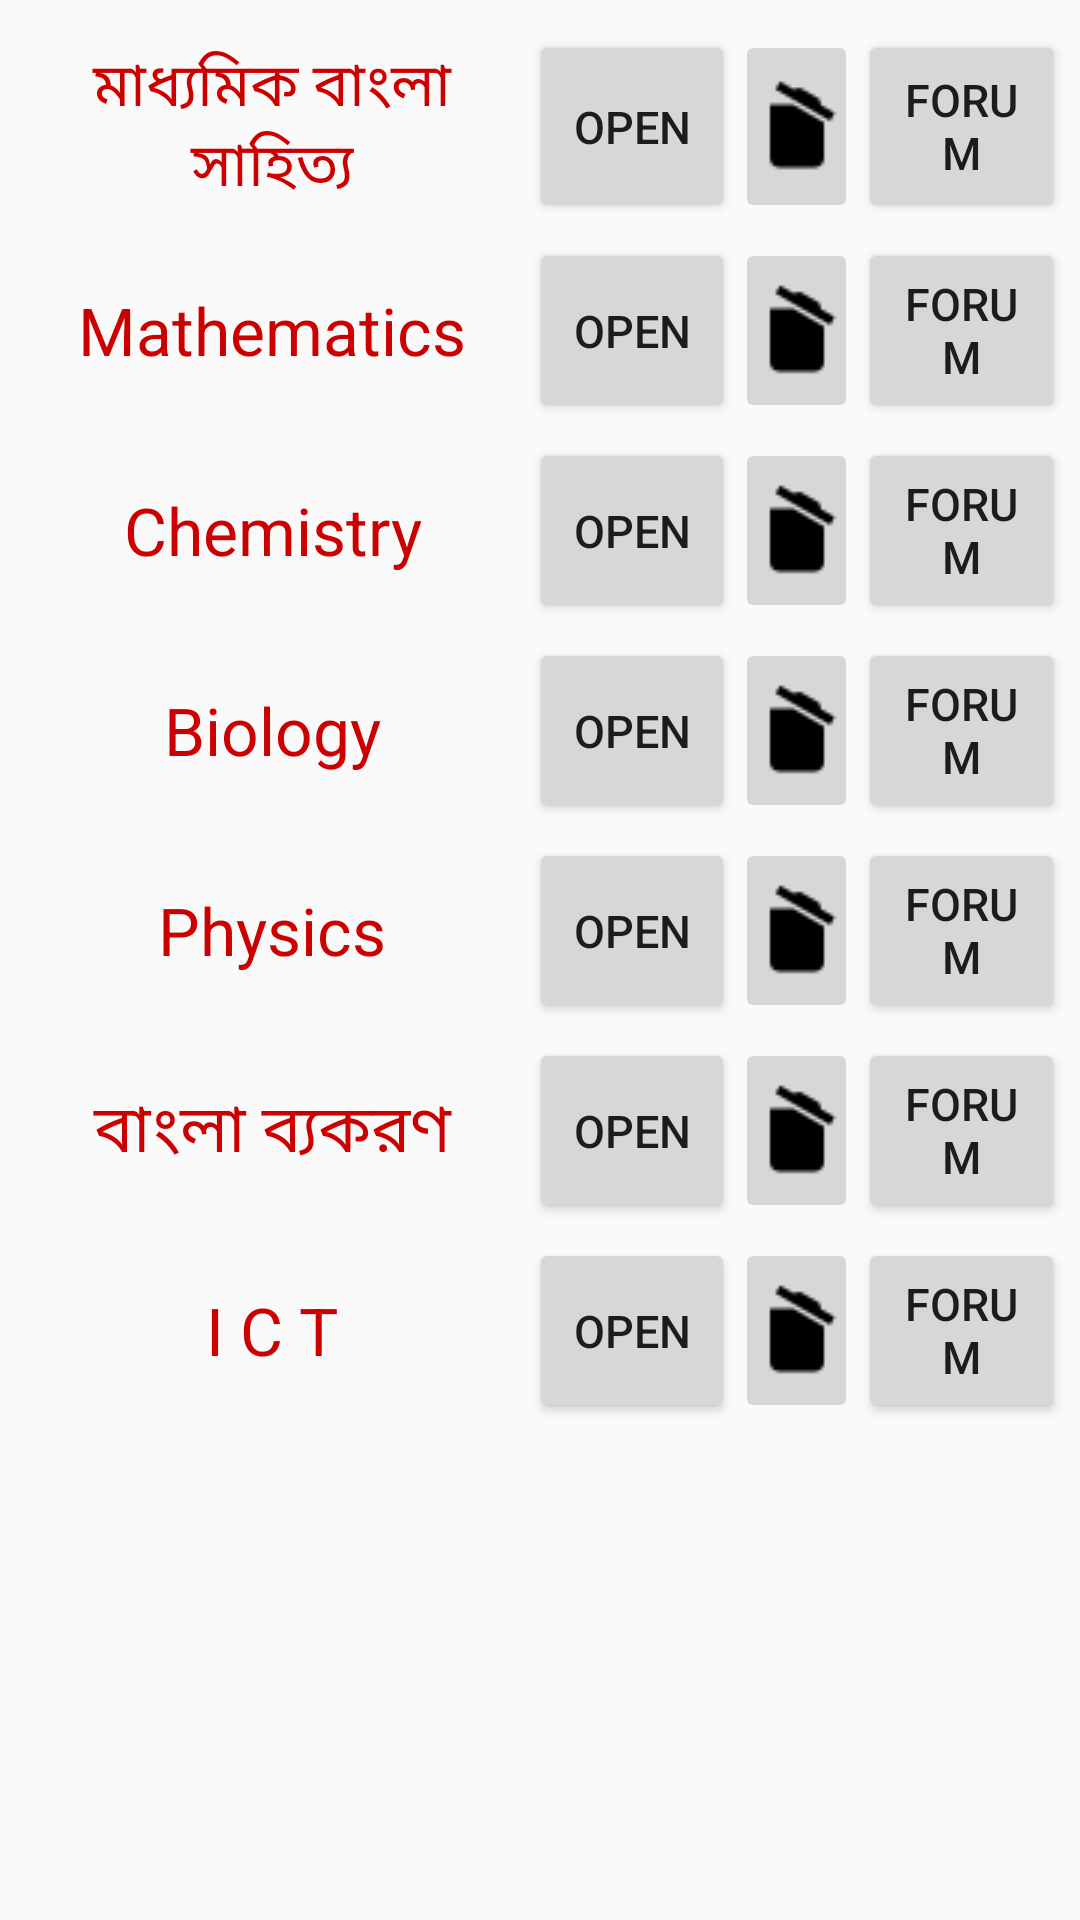

This screen was rendered from an Android layout file. Write that file and the resources it references.
<!-- AndroidManifest.xml: application theme AppTheme -->
<!-- res/layout/activity_class9.xml -->
<?xml version="1.0" encoding="utf-8"?>
<ScrollView android:layout_height="match_parent"
    android:layout_width="match_parent"
    xmlns:android="http://schemas.android.com/apk/res/android">
<RelativeLayout xmlns:android="http://schemas.android.com/apk/res/android"
    xmlns:tools="http://schemas.android.com/tools"
    android:layout_width="match_parent"
    android:layout_height="match_parent"
    android:padding="5dp"
    tools:context=".Classes.Class9"
    android:orientation="vertical"
    >

    <LinearLayout
        android:id="@+id/r1"
        android:layout_width="match_parent"
        android:layout_height="wrap_content"
        android:orientation="horizontal"
        android:layout_marginTop="5dp"
        >
        <TextView
            android:layout_width="0dp"
            android:layout_height="match_parent"
            android:layout_weight="5"
            android:text="মাধ্যমিক বাংলা সাহিত্য"
            android:textSize="20sp"
            android:gravity="center"
            android:textColor="@android:color/holo_red_dark"
            />
        <Button
            android:layout_width="0dp"
            android:layout_height="match_parent"
            android:layout_weight="2"
            android:text="open"
            android:textSize="15sp"
            android:onClick="ban1"
            />
        <ImageButton
            android:layout_width="0dp"
            android:layout_height="match_parent"
            android:layout_weight="1.2"
            android:src="@drawable/ic_delete"
            android:onClick="del_ban1"
            />
        <Button
            android:layout_width="0dp"
            android:layout_height="match_parent"
            android:layout_weight="2"
            android:text="Forum"
            android:textSize="15sp"
            android:onClick="forum"
            android:tag="ban1_9"
            />

    </LinearLayout>

    <LinearLayout
        android:id="@+id/r2"
        android:layout_width="match_parent"
        android:layout_height="wrap_content"
        android:orientation="horizontal"
        android:layout_marginTop="5dp"
        android:layout_below="@id/r1"
        >
        <TextView
            android:layout_width="0dp"
            android:layout_height="match_parent"
            android:layout_weight="5"
            android:text="Mathematics"
            android:textSize="22sp"
            android:gravity="center"
            android:textColor="@android:color/holo_red_dark"
            />
        <Button
            android:layout_width="0dp"
            android:layout_height="match_parent"
            android:layout_weight="2"
            android:text="open"
            android:textSize="15sp"
            android:onClick="mat"
            />
        <ImageButton
            android:layout_width="0dp"
            android:layout_height="match_parent"
            android:layout_weight="1.2"
            android:src="@drawable/ic_delete"
            android:onClick="del_mat"
            />
        <Button
            android:layout_width="0dp"
            android:layout_height="match_parent"
            android:layout_weight="2"
            android:text="Forum"
            android:textSize="15sp"
            android:onClick="forum"
            android:tag="mat_9"
            />

    </LinearLayout>
    <LinearLayout
        android:id="@+id/r3"
        android:layout_width="match_parent"
        android:layout_height="wrap_content"
        android:orientation="horizontal"
        android:layout_marginTop="5dp"
        android:layout_below="@id/r2"
        >
        <TextView
            android:layout_width="0dp"
            android:layout_height="match_parent"
            android:layout_weight="5"
            android:text="Chemistry"
            android:textSize="22sp"
            android:gravity="center"
            android:textColor="@android:color/holo_red_dark"
            />
        <Button
            android:layout_width="0dp"
            android:layout_height="match_parent"
            android:layout_weight="2"
            android:text="open"
            android:textSize="15sp"
            android:onClick="chem"
            />
        <ImageButton
            android:layout_width="0dp"
            android:layout_height="match_parent"
            android:layout_weight="1.2"
            android:src="@drawable/ic_delete"
            android:onClick="del_chem"
            />
        <Button
            android:layout_width="0dp"
            android:layout_height="match_parent"
            android:layout_weight="2"
            android:text="Forum"
            android:textSize="15sp"
            android:onClick="forum"
            android:tag="chem_9"
            />

    </LinearLayout>
    <LinearLayout
        android:id="@+id/r4"
        android:layout_width="match_parent"
        android:layout_height="wrap_content"
        android:orientation="horizontal"
        android:layout_marginTop="5dp"
        android:layout_below="@id/r3"
        >
        <TextView
            android:layout_width="0dp"
            android:layout_height="match_parent"
            android:layout_weight="5"
            android:text="Biology"
            android:textSize="22sp"
            android:gravity="center"
            android:textColor="@android:color/holo_red_dark"
            />
        <Button
            android:layout_width="0dp"
            android:layout_height="match_parent"
            android:layout_weight="2"
            android:text="open"
            android:textSize="15sp"
            android:onClick="bio"
            />
        <ImageButton
            android:layout_width="0dp"
            android:layout_height="match_parent"
            android:layout_weight="1.2"
            android:src="@drawable/ic_delete"
            android:onClick="del_bio"
            />
        <Button
            android:layout_width="0dp"
            android:layout_height="match_parent"
            android:layout_weight="2"
            android:text="Forum"
            android:textSize="15sp"
            android:onClick="forum"
            android:tag="bio_9"
            />

    </LinearLayout>
    <LinearLayout
        android:id="@+id/r5"
        android:layout_width="match_parent"
        android:layout_height="wrap_content"
        android:orientation="horizontal"
        android:layout_marginTop="5dp"
        android:layout_below="@id/r4"
        >
        <TextView
            android:layout_width="0dp"
            android:layout_height="match_parent"
            android:layout_weight="5"
            android:text="Physics"
            android:textSize="22sp"
            android:gravity="center"
            android:textColor="@android:color/holo_red_dark"
            />
        <Button
            android:layout_width="0dp"
            android:layout_height="match_parent"
            android:layout_weight="2"
            android:text="open"
            android:textSize="15sp"
            android:onClick="sci"
            />
        <ImageButton
            android:layout_width="0dp"
            android:layout_height="match_parent"
            android:layout_weight="1.2"
            android:src="@drawable/ic_delete"
            android:onClick="del_sci"
            />
        <Button
            android:layout_width="0dp"
            android:layout_height="match_parent"
            android:layout_weight="2"
            android:text="Forum"
            android:textSize="15sp"
            android:onClick="forum"
            android:tag="sci_9"
            />

    </LinearLayout>
    <LinearLayout
        android:id="@+id/r6"
        android:layout_width="match_parent"
        android:layout_height="wrap_content"
        android:orientation="horizontal"
        android:layout_marginTop="5dp"
        android:layout_below="@id/r5"
        >
        <TextView
            android:layout_width="0dp"
            android:layout_height="match_parent"
            android:layout_weight="5"
            android:text="বাংলা ব্যকরণ"
            android:textSize="22sp"
            android:gravity="center"
            android:textColor="@android:color/holo_red_dark"
            />
        <Button
            android:layout_width="0dp"
            android:layout_height="match_parent"
            android:layout_weight="2"
            android:text="open"
            android:textSize="15sp"
            android:onClick="ban2"
            />
        <ImageButton
            android:layout_width="0dp"
            android:layout_height="match_parent"
            android:layout_weight="1.2"
            android:src="@drawable/ic_delete"
            android:onClick="del_ban2"
            />
        <Button
            android:layout_width="0dp"
            android:layout_height="match_parent"
            android:layout_weight="2"
            android:text="Forum"
            android:textSize="15sp"
            android:onClick="forum"
            android:tag="ban2_9"
            />

    </LinearLayout>
    <LinearLayout
        android:id="@+id/r7"
        android:layout_width="match_parent"
        android:layout_height="wrap_content"
        android:orientation="horizontal"
        android:layout_marginTop="5dp"
        android:layout_below="@id/r6"
        >
        <TextView
            android:layout_width="0dp"
            android:layout_height="match_parent"
            android:layout_weight="5"
            android:text="I C T"
            android:textSize="22sp"
            android:gravity="center"
            android:textColor="@android:color/holo_red_dark"
            />
        <Button
            android:layout_width="0dp"
            android:layout_height="match_parent"
            android:layout_weight="2"
            android:text="open"
            android:textSize="15sp"
            android:onClick="info"
            />
        <ImageButton
            android:layout_width="0dp"
            android:layout_height="match_parent"
            android:layout_weight="1.2"
            android:src="@drawable/ic_delete"
            android:onClick="del_info"
            />
        <Button
            android:layout_width="0dp"
            android:layout_height="match_parent"
            android:layout_weight="2"
            android:text="Forum"
            android:textSize="15sp"
            android:onClick="forum"
            android:tag="info_9"
            />

    </LinearLayout>

    <LinearLayout
        android:layout_width="match_parent"
        android:layout_height="wrap_content"
        android:id="@+id/pbar"
        style="@android:style/Theme.Holo"
        android:layout_centerInParent="true"
        android:orientation="vertical"
        android:paddingTop="10dp"
        android:paddingBottom="5dp"
        android:elevation="8dp"
        android:background="@color/colorSelected"
        android:visibility="gone"
        >

        <TextView
            android:layout_width="match_parent"
            android:layout_height="wrap_content"
            android:text="Please wait while downloading..."
            android:textSize="18sp"
            android:textAlignment="center"
            />

        <ProgressBar
            android:layout_width="match_parent"
            android:layout_height="40dp"
            style="@style/Base.Widget.AppCompat.ProgressBar.Horizontal"
            android:indeterminate="true"
            android:theme="@android:style/Theme.Holo"
            />
    </LinearLayout>


</RelativeLayout>
</ScrollView>
<!-- resources referenced by this layout -->
<resources>
  <color name="colorSelected">#DBD9D9</color>
  <!-- drawable ic_delete: png bitmap (drawable, 658 bytes) -->
  <style name="AppTheme" parent="Theme.AppCompat.Light.DarkActionBar">
          
          <item name="colorPrimary">@color/colorPrimary</item>
          <item name="colorPrimaryDark">@color/colorPrimaryDark</item>
          <item name="colorAccent">@color/colorAccent</item>
      </style>
  <color name="colorPrimary">#00897B</color>
  <color name="colorPrimaryDark">#00574B</color>
  <color name="colorAccent">#D81B60</color>
</resources>
